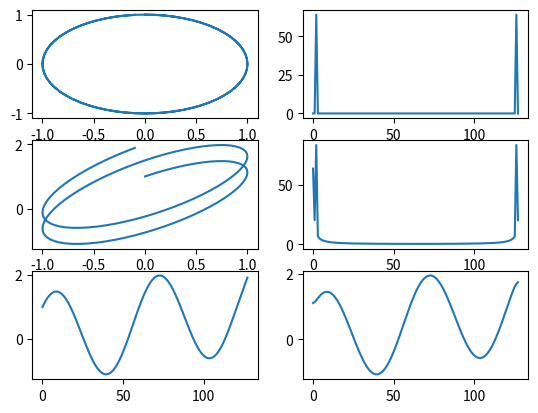

Here is the Python script that generated this plot:
#!/usr/bin/env python
# coding: utf-8

# In[21]:


import numpy as np
import matplotlib.pyplot as plt
from scipy.signal import savgol_filter
from scipy.ndimage import gaussian_filter

def myFFT(v):
    n = len(v)
    
    if n==1:
        return v
    else:
        # implement some recursive
        F_even = myFFT(v[::2])
        F_odd = myFFT(v[1::2])
        
        # frequency factor
        fac = np.exp(-2j*np.pi*np.arange(n)/n)
        
        # build FFT array
        F = np.concatenate([
            F_even + fac[:int(n/2)]*F_odd,
            F_even + fac[int(n/2):]*F_odd
            ])
        
        return F

# ID
print("Nama: Ijlal Abdus Salam")
print("NRP: 5009201014")

# X array linear spacing
x = np.arange(0, 2, 1.0/64)
X = np.sin(2*np.pi*x)


# Y sinus function
Y = np.cos(2*np.pi*x)

# create noise array at X length
R = np.arange(0, 1, 1.0/128)

# add noise to sine result
Yr = Y + R + X 

# FFT all
FY = np.abs(myFFT(Y))
FYr = np.abs(myFFT(Yr))

#filter 
window_length = 15  
polyorder = 2  
Yr_savgol = savgol_filter(Yr, window_length, polyorder)

sigma = 2  
Yr_gaussian = gaussian_filter(Yr, sigma)

# plot all
fig, ax = plt.subplots(3,2)
ax[0,0].plot(X,Y)
ax[0,1].plot(FY)
ax[1,0].plot(X,Yr)
ax[1,1].plot(FYr)
ax[2,0].plot(Yr_savgol)
ax[2,1].plot(Yr_gaussian)


# In[ ]:




